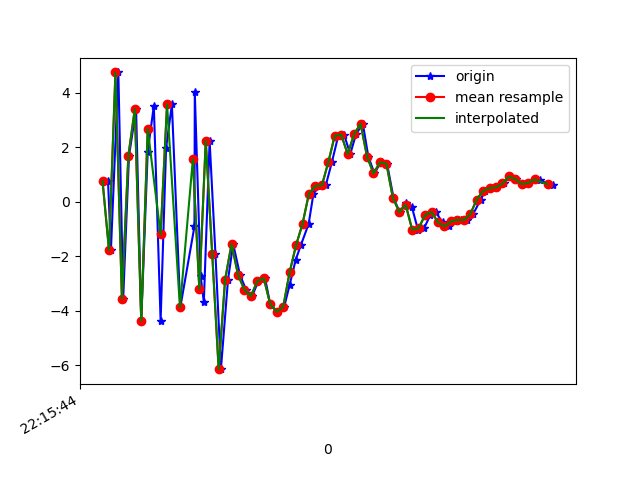

The file beside this chart, header and first rows:
1617747344757, 442981385152553, 0.7632551, 0.2508793, 8.010196
1617747344766, 442981404383323, -1.768, -0.08937, -7.617
1617747344789, 442981423614093, 4.748, 1.092, 4.117
1617747344804, 442981442844863, -3.548, -0.4258, 2.907
1617747344822, 442981462075633, 1.687, 0.6221, -7.628
1617747344844, 442981481306403, 3.398, 0.9439, 7.169
1617747344860, 442981500537173, -4.364, -0.6016, -0.8272
1617747344880, 442981519767943, 1.837, 0.3629, -6.44
1617747344899, 442981538998713, 3.521, 0.558, 7.533
1617747344920, 442981558229483, -4.37, -0.4681, -0.4158
1617747344937, 442981577460253, 1.979, 0.601, -7.209
1617747344955, 442981596691023, 3.576, 0.7043, 6.332
1617747344981, 442981615921793, -3.871, -1.17, 3.011
1617747345025, 442981635152563, -0.8913, -0.1125, -7.71
1617747345026, 442981654383333, 4.017, 1.078, 3.408
1617747345044, 442981673614103, -2.705, 0.6086, 7.332
1617747345054, 442981692844873, -3.675, 2.507, -4.786
1617747345072, 442981712075643, 2.234, 5.92, 1.625
1617747345090, 442981731306413, -1.904, 5.889, 11.33
1617747345107, 442981750537183, -6.135, 3.836, 3.139
1617747345129, 442981769767953, -2.849, 3.156, 4.818
1617747345145, 442981788998723, -1.545, 2.541, 5.402
1617747345166, 442981808229493, -2.671, 3.251, 7.303
1617747345185, 442981827460263, -3.227, 5.766, 6.915
1617747345204, 442981846691033, -3.458, 4.54, 6.359
1617747345223, 442981865921803, -2.898, 1.72, 4.974
1617747345244, 442981885152573, -2.802, 0.01097, 3.756
1617747345260, 442981904383343, -3.762, -0.7955, 2.456
1617747345282, 442981923614113, -4.027, -0.2171, 1.886
1617747345303, 442981942844883, -3.854, -0.4423, -0.1227
1617747345320, 442981962075653, -3.047, -1.287, -1.349
1617747345339, 442981981306423, -2.116, -0.5639, -4.431
1617747345355, 442982000537193, -1.584, 1.932, -7.296
1617747345379, 442982019767963, -0.8054, 3.704, -7.809
1617747345394, 442982038998733, 0.3069, 3.686, -7.466
1617747345414, 442982058229503, 0.5871, 3.166, -7.755
1617747345432, 442982077460273, 0.602, 3.426, -8.743
1617747345451, 442982096691043, 1.456, 3.867, -8.953
1617747345471, 442982115921813, 2.432, 3.952, -8.109
1617747345489, 442982135152583, 2.463, 3.007, -7.13
1617747345508, 442982154383353, 1.751, 2.034, -7.001
1617747345526, 442982173614123, 2.487, 1.942, -7.679
1617747345547, 442982192844893, 2.87, 1.868, -7.942
1617747345564, 442982212075663, 1.662, 1.085, -5.39
1617747345583, 442982231306433, 1.042, -0.008298, -4.007
1617747345602, 442982250537203, 1.448, -0.7101, -4.248
1617747345622, 442982269900228, 1.405, -1.239, -4.438
1617747345642, 442982289130998, 0.157, -1.189, -3.283
1617747345661, 442982308361768, -0.3739, -0.0478, -2.503
1617747345680, 442982327592538, -0.03311, 1.265, -2.886
1617747345699, 442982346823308, -0.1879, 2.162, -3.266
1617747345718, 442982366054078, -1.022, 2.407, -0.9173
1617747345737, 442982385284848, -0.9636, 2.923, 0.5316
1617747345756, 442982404515618, -0.4862, 3.676, 0.6788
1617747345773, 442982423746388, -0.3715, 4.183, 0.672
1617747345794, 442982442977158, -0.7503, 4.537, 1.133
1617747345814, 442982462207928, -0.8983, 5.404, 1.942
1617747345834, 442982481438698, -0.7187, 4.811, 1.846
1617747345851, 442982500669468, -0.66, 3.821, 2.445
1617747345870, 442982519900238, -0.6701, 3.828, 3.111
1617747345889, 442982539131008, -0.4536, 4.425, 2.376
... 13 more rows
